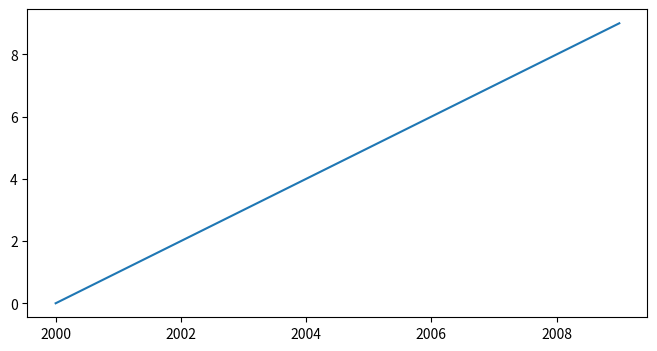

Write the Python code that produced this figure.
# -*- coding: utf-8 -*-
"""
Created on 2019-10-07 10:59:12

author: huangyunbin

email: huangyunbin@sina.com

QQ: 592440193

"""

import matplotlib.pyplot as plt
import numpy as np
fig, ax = plt.subplots(figsize=(8, 4))
ax.plot(np.arange(2000, 2010), range(10))
ax.get_xaxis().get_major_formatter().set_useOffset(False)
